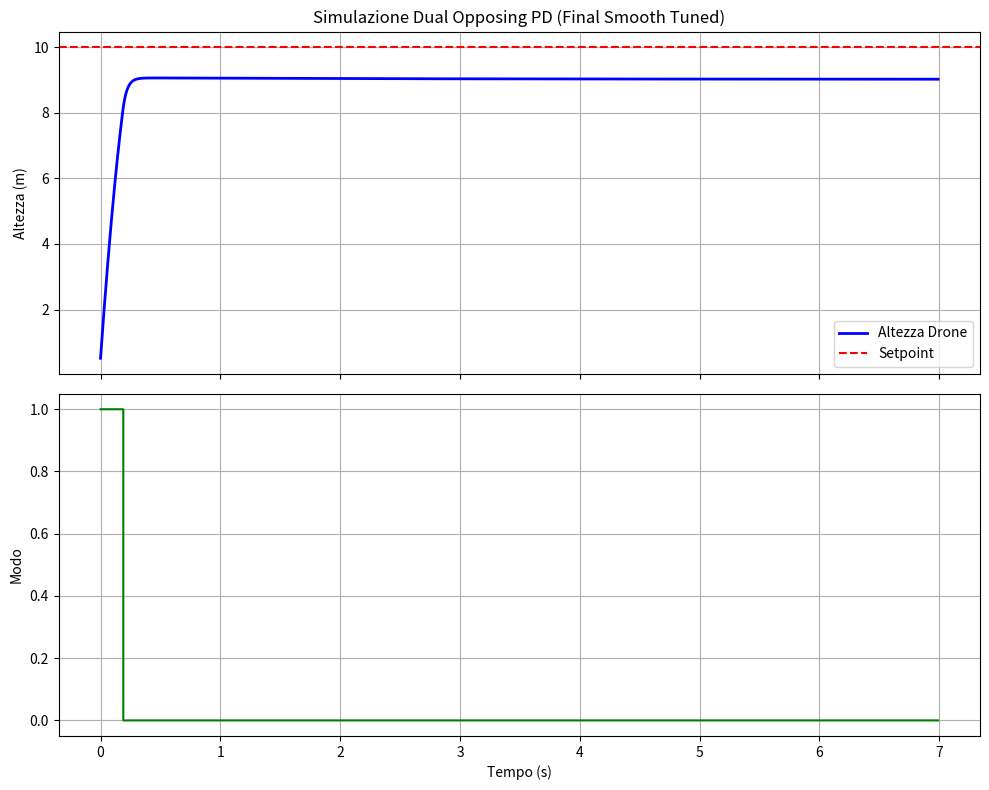

This chart was generated by the following Python code:
import numpy as np
import matplotlib
# Il backend deve essere impostato PRIMA di importare pyplot
matplotlib.use('Agg')
import matplotlib.pyplot as plt

class DualOpposingPD:
    def __init__(self, kp_a, kd_a, kp_b, kd_b, threshold=1.0):
        self.kp_a = kp_a
        self.kd_a = kd_a
        self.kp_b = kp_b
        self.kd_b = kd_b
        self.threshold = threshold
        self.prev_error = 0

    def compute(self, setpoint, measurement, dt):
        error = setpoint - measurement
        derivative = (error - self.prev_error) / dt
        out_a = (self.kp_a * error) + (self.kd_a * derivative)
        out_b = (self.kp_b * error) + (self.kd_b * derivative)

        dominance = np.tanh(abs(error) / self.threshold)
        if dominance > 0.5:
            output = out_a
            mode = "Alpha (Aggressive)"
        else:
            output = out_b
            mode = "Beta (Conservative)"

        self.prev_error = error
        return output, mode

def simulate():
    dt = 0.01
    t_end = 7.0
    time = np.arange(0, t_end, dt)
    setpoint = 10.0
    current_height = 0.0
    velocity = 0.0
    gravity = 9.81
    mass = 1.0

    dual_pd = DualOpposingPD(kp_a=18.0, kd_a=5.0, kp_b=10.0, kd_b=25.0, threshold=3.5)

    history = []
    modes = []

    for t in time:
        thrust, mode = dual_pd.compute(setpoint, current_height, dt)
        acceleration = (thrust / mass) - gravity
        velocity += acceleration * dt
        current_height += velocity * dt
        if current_height < 0:
            current_height = 0
            velocity = 0
        history.append(current_height)
        modes.append(1 if mode == "Alpha (Aggressive)" else 0)

    fig, (ax1, ax2) = plt.subplots(2, 1, figsize=(10, 8), sharex=True)
    ax1.plot(time, history, label='Altezza Drone', color='b', lw=2)
    ax1.axhline(y=setpoint, color='r', linestyle='--', label='Setpoint')
    ax1.set_ylabel("Altezza (m)")
    ax1.set_title("Simulazione Dual Opposing PD (Final Smooth Tuned)")
    ax1.legend()
    ax1.grid(True)
    ax2.step(time, modes, label='Dominanza (1=Alpha, 0=Beta)', color='g')
    ax2.set_ylabel("Modo")
    ax2.set_xlabel("Tempo (s)")
    ax2.grid(True)

    plt.tight_layout()
    plt.savefig('simulation_result.png')
    print("Simulazione completata con successo. File generato: simulation_result.png")

if __name__ == "__main__":
    simulate()
